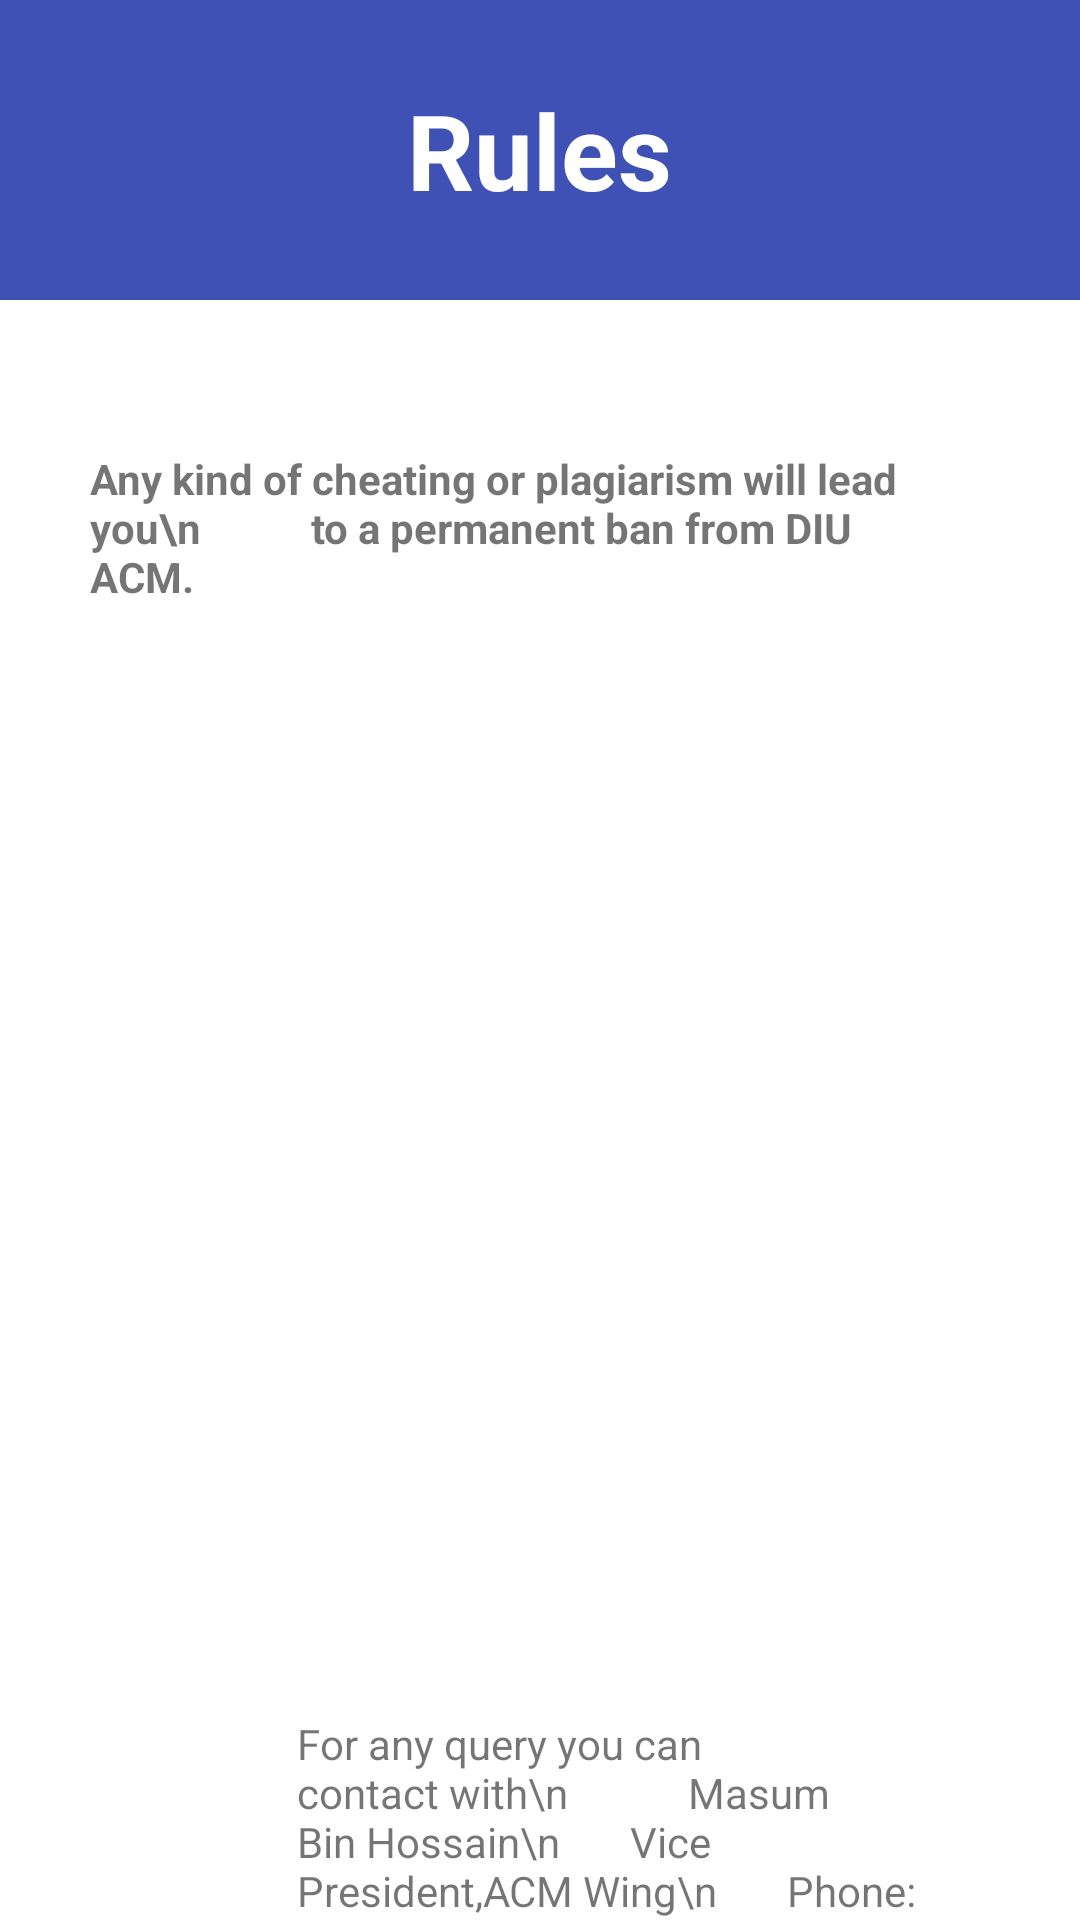

The Android layout XML behind this screen, and the referenced resources:
<!-- AndroidManifest.xml: application theme Theme.ACM -->
<!-- res/layout/activity_rules.xml -->
<?xml version="1.0" encoding="utf-8"?>
<LinearLayout xmlns:android="http://schemas.android.com/apk/res/android"
    xmlns:app="http://schemas.android.com/apk/res-auto"
    xmlns:tools="http://schemas.android.com/tools"
    android:layout_width="match_parent"
    android:layout_height="match_parent"
    android:orientation="vertical"
    tools:context=".Rules">

    <LinearLayout
        android:layout_width="match_parent"
        android:layout_height="100dp"
        android:gravity="center"
        android:orientation="vertical"
        android:background="@color/blue"
        >

        <TextView
            android:layout_width="wrap_content"
            android:layout_height="wrap_content"
            android:text="Rules"
            android:gravity="center"
            android:textSize="35dp"
            android:textStyle="bold"
            android:textColor="#ffff"
            ></TextView>
    </LinearLayout>

    <TextView
        android:layout_width="match_parent"
        android:layout_height="wrap_content"
        android:textStyle="bold"
        android:layout_marginTop="50dp"
        android:layout_marginLeft="30dp"
        android:layout_marginRight="50dp"
        android:text="Any kind of cheating or plagiarism will lead you\n           to a permanent ban from DIU ACM.">
    </TextView>
    <TextView
        android:layout_width="match_parent"
        android:layout_height="wrap_content"
        android:layout_marginTop="370dp"
        android:layout_marginLeft="99dp"
        android:layout_marginRight="50dp"
        android:text="For any query you can contact with\n            Masum Bin Hossain\n       Vice President,ACM Wing\n       Phone: +8801850416701"
   > </TextView>
    <Button
        android:layout_marginTop="30dp"
        android:layout_width="110dp"
        android:layout_height="wrap_content"
        android:layout_marginLeft="150dp"
        android:text="Previous"
        android:id="@+id/previousID"
        android:textStyle="bold">
    </Button>
</LinearLayout>
<!-- resources referenced by this layout -->
<resources>
  <color name="blue">#3F51B5</color>
  <style name="Theme.ACM" parent="Theme.MaterialComponents.DayNight.NoActionBar">
          
          <item name="colorPrimary">@color/blue</item>
          <item name="colorPrimaryVariant">@color/blue</item>
  
  
          <item name="colorOnPrimary">@color/white</item>
          
          <item name="colorSecondary">@color/teal_200</item>
          <item name="colorSecondaryVariant">#86EDED</item>
          <item name="colorOnSecondary">@color/black</item>
  
          
          <item name="android:statusBarColor">?attr/colorPrimaryVariant</item>
          
      </style>
  <color name="white">#FFFFFFFF</color>
  <color name="teal_200">#FF03DAC5</color>
  <color name="black">#FF000000</color>
</resources>
